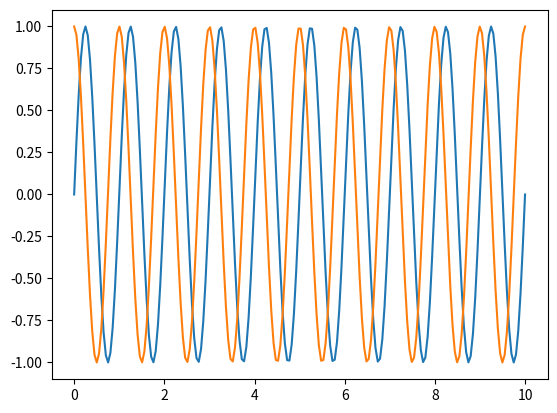

The matplotlib source for this figure:
import numpy as np
import matplotlib.pylab as plt

def create_signal(t, freq, amp, phase):
	return np.sin(t * freq * 2*np.pi + phase)*amp

t_0 = 0
t_f = 10
steps = 200

t = np.linspace(t_0, t_f, steps)

freq = 1
amp = 1
phase = 0

plt.plot(t, create_signal(t, 1, 1, 0))
plt.plot(t, create_signal(t, 1, 1, np.pi/2))
plt.show()